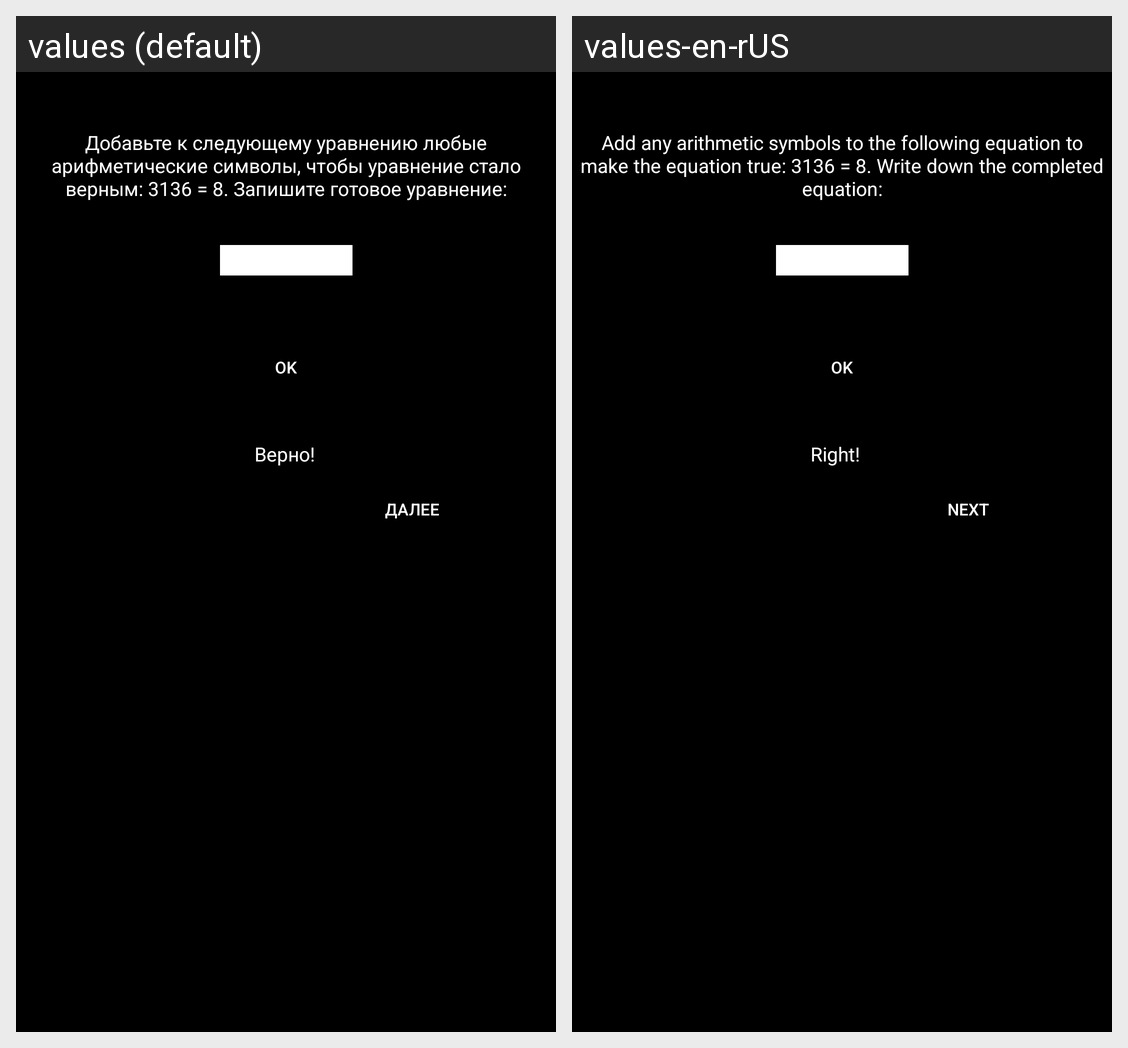

The same Android screen rendered under two of its app's locales, left to right. List the strings drawn on it with the default value and each locale's translation.
Android screen res/layout/fragment_10.xml rendered under 2 locales, left to right: values (default), values-en-rUS. Device: Nexus 5 (rendered at 1080×1920; each locale shown at half size, 540×960, under a caption strip naming it); theme Theme.Design.NoActionBar.
Strings drawn on this screen, with the default value and each locale's value (text and hints the layout hard-codes, and strings that could not be matched under every locale, appear in the picture but are not listed):

lvl10
  values: Добавьте к следующему уравнению любые арифметические символы, чтобы уравнение стало верным: 3136 = 8. Запишите готовое уравнение:
  values-en-rUS: Add any arithmetic symbols to the following equation to make the equation true: 3136 = 8. Write down the completed equation:

ok
  values: OK
  values-en-rUS: OK  [not translated; the default value is used]

truth
  values: Верно!
  values-en-rUS: Right!

next
  values: Далее
  values-en-rUS: Next
